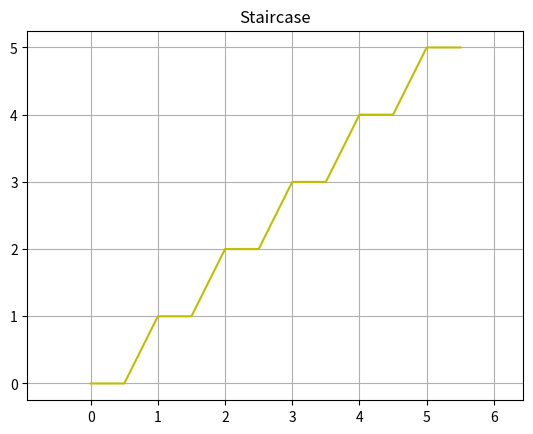

Reproduce this figure in Python.
import numpy as np
import matplotlib.pyplot as plt


def staircase(N):


    x = np.arange(0, N + 1, 0.5)
    y = x // 1
    



    plt.plot(x, y, marker = '', color = 'y')
    plt.title('Staircase')
    plt.axis('equal')
    plt.grid()
    plt.savefig('dop_task_4.png')

staircase(5)


# a = 10
# np.full(10, a)
# заполняет список десетью а

# 0 0
# 0 1
# 1 1
# 1 2
# 2 2
# 2 3
# 3 3
